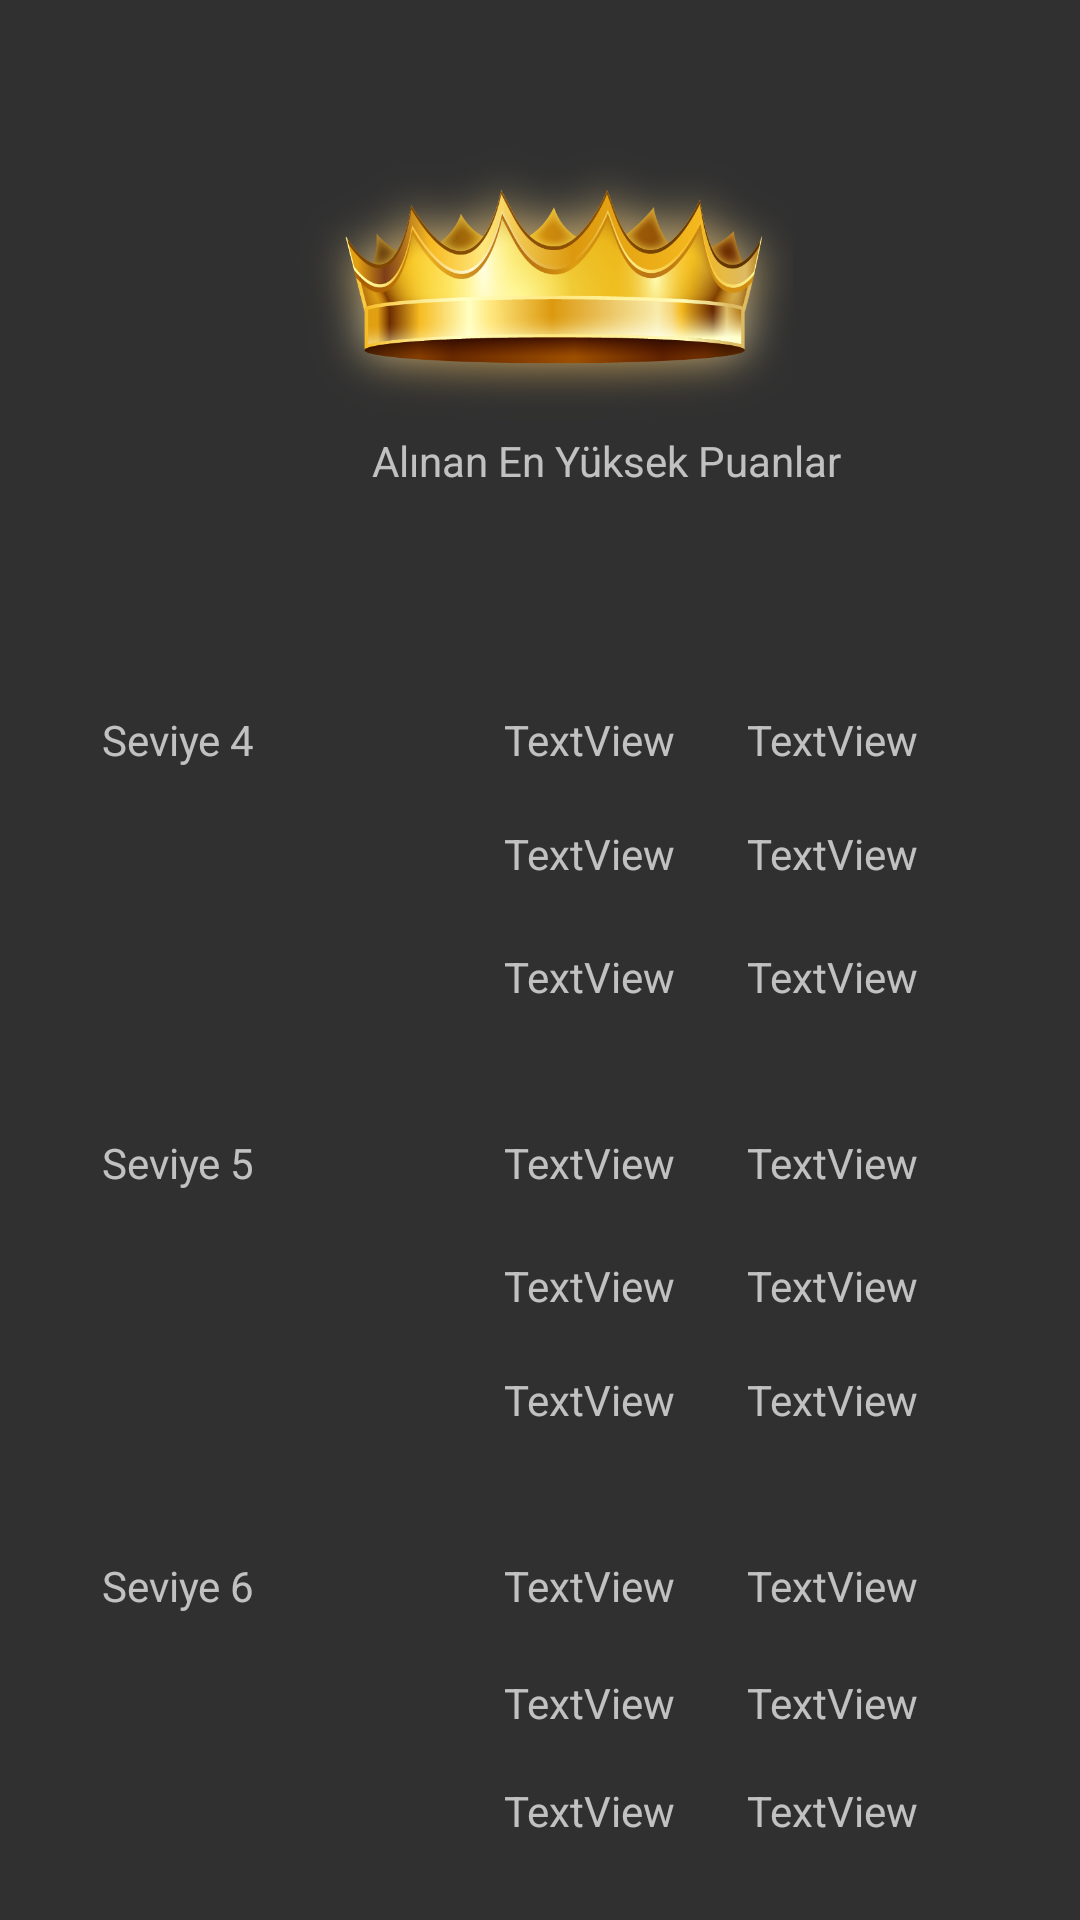

Produce the Android XML layout that renders to this screen, including the resource entries it uses.
<!-- AndroidManifest.xml: application theme Theme.Design -->
<!-- res/layout/activity_score_board.xml -->
<?xml version="1.0" encoding="utf-8"?>
<androidx.constraintlayout.widget.ConstraintLayout xmlns:android="http://schemas.android.com/apk/res/android"
    xmlns:app="http://schemas.android.com/apk/res-auto"
    xmlns:tools="http://schemas.android.com/tools"
    android:layout_width="match_parent"
    android:layout_height="match_parent"
    tools:context=".ScoreBoard">

    <TextView
        android:id="@+id/lbKullanici2"
        android:layout_width="wrap_content"
        android:layout_height="wrap_content"
        android:layout_marginStart="124dp"
        android:layout_marginTop="144dp"
        android:text="Alınan En Yüksek Puanlar"
        app:layout_constraintStart_toStartOf="parent"
        app:layout_constraintTop_toTopOf="parent" />

    <TextView
        android:id="@+id/namelvl4first"
        android:layout_width="wrap_content"
        android:layout_height="wrap_content"
        android:layout_marginStart="44dp"
        android:layout_marginTop="74dp"
        android:text="TextView"
        app:layout_constraintStart_toStartOf="@+id/lbKullanici2"
        app:layout_constraintTop_toBottomOf="@+id/lbKullanici2" />

    <TextView
        android:id="@+id/scorelvl4first"
        android:layout_width="wrap_content"
        android:layout_height="wrap_content"
        android:text="TextView"
        app:layout_constraintBottom_toBottomOf="@+id/namelvl4first"
        app:layout_constraintEnd_toEndOf="@+id/scorelvl5first"
        app:layout_constraintStart_toStartOf="@+id/scorelvl5first"
        app:layout_constraintTop_toTopOf="@+id/namelvl4first" />

    <TextView
        android:id="@+id/lbSeviye3"
        android:layout_width="wrap_content"
        android:layout_height="wrap_content"
        android:layout_marginStart="34dp"
        android:text="Seviye 4"
        app:layout_constraintBottom_toBottomOf="@+id/namelvl4first"
        app:layout_constraintStart_toStartOf="parent"
        app:layout_constraintTop_toTopOf="@+id/namelvl4first" />

    <TextView
        android:id="@+id/lbSeviye2"
        android:layout_width="wrap_content"
        android:layout_height="wrap_content"
        android:layout_marginStart="34dp"
        android:text="Seviye 6"
        app:layout_constraintBaseline_toBaselineOf="@+id/namelvl6first"
        app:layout_constraintStart_toStartOf="parent" />

    <TextView
        android:id="@+id/scorelvl6first"
        android:layout_width="wrap_content"
        android:layout_height="wrap_content"
        android:layout_marginTop="43dp"
        android:layout_marginEnd="54dp"
        android:text="TextView"
        app:layout_constraintEnd_toEndOf="parent"
        app:layout_constraintTop_toBottomOf="@+id/scorelvl5third" />

    <TextView
        android:id="@+id/namelvl6first"
        android:layout_width="wrap_content"
        android:layout_height="wrap_content"
        android:layout_marginTop="43dp"
        android:text="TextView"
        app:layout_constraintStart_toStartOf="@+id/namelvl5third"
        app:layout_constraintTop_toBottomOf="@+id/namelvl5third" />

    <TextView
        android:id="@+id/lbSeviye"
        android:layout_width="wrap_content"
        android:layout_height="wrap_content"
        android:layout_marginStart="34dp"
        android:text="Seviye 5"
        app:layout_constraintBaseline_toBaselineOf="@+id/namelvl5first"
        app:layout_constraintStart_toStartOf="parent" />

    <TextView
        android:id="@+id/namelvl5first"
        android:layout_width="wrap_content"
        android:layout_height="wrap_content"
        android:layout_marginTop="43dp"
        android:text="TextView"
        app:layout_constraintStart_toStartOf="@+id/namelvl4third"
        app:layout_constraintTop_toBottomOf="@+id/namelvl4third" />

    <TextView
        android:id="@+id/scorelvl5first"
        android:layout_width="wrap_content"
        android:layout_height="wrap_content"
        android:layout_marginTop="43dp"
        android:text="TextView"
        app:layout_constraintEnd_toEndOf="@+id/scorelvl6first"
        app:layout_constraintStart_toStartOf="@+id/scorelvl6first"
        app:layout_constraintTop_toBottomOf="@+id/scorelvl4third" />

    <TextView
        android:id="@+id/namelvl4second"
        android:layout_width="wrap_content"
        android:layout_height="wrap_content"
        android:layout_marginTop="19dp"
        android:text="TextView"
        app:layout_constraintStart_toStartOf="@+id/namelvl4first"
        app:layout_constraintTop_toBottomOf="@+id/namelvl4first" />

    <TextView
        android:id="@+id/scorelvl4second"
        android:layout_width="wrap_content"
        android:layout_height="wrap_content"
        android:layout_marginTop="19dp"
        android:text="TextView"
        app:layout_constraintStart_toStartOf="@+id/scorelvl4first"
        app:layout_constraintTop_toBottomOf="@+id/scorelvl4first" />

    <TextView
        android:id="@+id/namelvl4third"
        android:layout_width="wrap_content"
        android:layout_height="wrap_content"
        android:layout_marginTop="22dp"
        android:text="TextView"
        app:layout_constraintStart_toStartOf="@+id/namelvl4second"
        app:layout_constraintTop_toBottomOf="@+id/namelvl4second" />

    <TextView
        android:id="@+id/scorelvl4third"
        android:layout_width="wrap_content"
        android:layout_height="wrap_content"
        android:layout_marginTop="22dp"
        android:text="TextView"
        app:layout_constraintStart_toStartOf="@+id/scorelvl4second"
        app:layout_constraintTop_toBottomOf="@+id/scorelvl4second" />

    <TextView
        android:id="@+id/namelvl5second"
        android:layout_width="wrap_content"
        android:layout_height="wrap_content"
        android:layout_marginTop="22dp"
        android:text="TextView"
        app:layout_constraintStart_toStartOf="@+id/namelvl5first"
        app:layout_constraintTop_toBottomOf="@+id/namelvl5first" />

    <TextView
        android:id="@+id/scorelvl5second"
        android:layout_width="wrap_content"
        android:layout_height="wrap_content"
        android:layout_marginTop="22dp"
        android:text="TextView"
        app:layout_constraintStart_toStartOf="@+id/scorelvl5first"
        app:layout_constraintTop_toBottomOf="@+id/scorelvl5first" />

    <TextView
        android:id="@+id/namelvl5third"
        android:layout_width="wrap_content"
        android:layout_height="wrap_content"
        android:layout_marginTop="19dp"
        android:text="TextView"
        app:layout_constraintStart_toStartOf="@+id/namelvl5second"
        app:layout_constraintTop_toBottomOf="@+id/namelvl5second" />

    <TextView
        android:id="@+id/scorelvl5third"
        android:layout_width="wrap_content"
        android:layout_height="wrap_content"
        android:layout_marginTop="19dp"
        android:text="TextView"
        app:layout_constraintStart_toStartOf="@+id/scorelvl5second"
        app:layout_constraintTop_toBottomOf="@+id/scorelvl5second" />

    <TextView
        android:id="@+id/namelvl6second"
        android:layout_width="wrap_content"
        android:layout_height="wrap_content"
        android:layout_marginTop="20dp"
        android:text="TextView"
        app:layout_constraintStart_toStartOf="@+id/namelvl6first"
        app:layout_constraintTop_toBottomOf="@+id/namelvl6first" />

    <TextView
        android:id="@+id/scorelvl6second"
        android:layout_width="wrap_content"
        android:layout_height="wrap_content"
        android:layout_marginTop="20dp"
        android:text="TextView"
        app:layout_constraintStart_toStartOf="@+id/scorelvl6first"
        app:layout_constraintTop_toBottomOf="@+id/scorelvl6first" />

    <TextView
        android:id="@+id/namelvl6third"
        android:layout_width="wrap_content"
        android:layout_height="wrap_content"
        android:layout_marginTop="17dp"
        android:text="TextView"
        app:layout_constraintStart_toStartOf="@+id/namelvl6second"
        app:layout_constraintTop_toBottomOf="@+id/namelvl6second" />

    <TextView
        android:id="@+id/scorelvl6third"
        android:layout_width="wrap_content"
        android:layout_height="wrap_content"
        android:layout_marginTop="17dp"
        android:text="TextView"
        app:layout_constraintStart_toStartOf="@+id/scorelvl6second"
        app:layout_constraintTop_toBottomOf="@+id/scorelvl6second" />

    <ImageView
        android:id="@+id/imageView4"
        android:layout_width="252dp"
        android:layout_height="168dp"
        android:layout_marginStart="61dp"
        android:layout_marginEnd="61dp"
        app:layout_constraintEnd_toEndOf="parent"
        app:layout_constraintHorizontal_bias="0.486"
        app:layout_constraintStart_toStartOf="parent"
        app:layout_constraintTop_toTopOf="parent"
        app:srcCompat="@drawable/skores" />

</androidx.constraintlayout.widget.ConstraintLayout>
<!-- resources referenced by this layout -->
<resources>
  <!-- drawable skores: png bitmap (drawable, 243535 bytes) -->
</resources>
